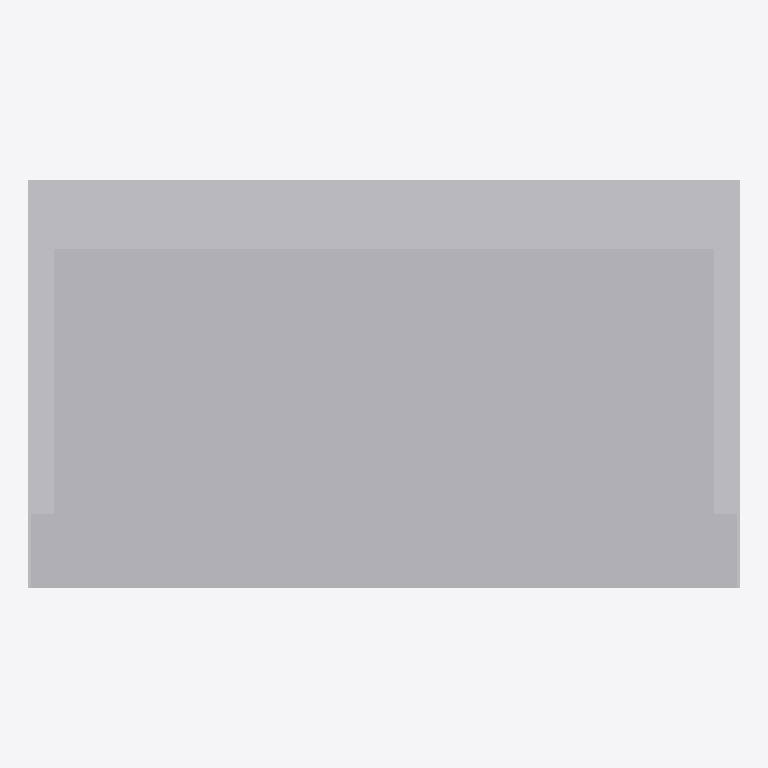
Plan cut of the same IFC building model at storey 'Implantacion conceptual' (level 0.00 m, cut at 1.40 m), seen from above with north up, elements coloured by IFC class (only those large enough to see are counted): 3 other elements (light grey). Cut surfaces are drawn darker.
Extent 2.2 m × 1.3 m × 2.5 m (x, y, z). Storeys (1): Implantacion conceptual at 0.00 m. Elements (6): 6 IfcBuildingElementProxy.

HEADER;
FILE_DESCRIPTION(('Diseno conceptual sintetico DRAFT'),'2;1');
FILE_NAME('BC-E104-A.ifc','2026-11-16T00:00:00',('TrazIA-3D'),('TrazIA-3D'),'TrazIA-3D','TrazIA-3D','DRAFT');
FILE_SCHEMA(('IFC4'));
ENDSEC;
DATA;
#7=IFCPROJECT('1MvEYgxEq9VehuPQm3X66p',$,'BC-E104','Diseno conceptual sintetico',$,'Intercambiador espiral compacto','DRAFT',(#6),#5);
#8=IFCSITE('3JQaL15m2G08yoBRjSI4c2',$,'Catalogo sintetico',$,$,#3,$,$,.ELEMENT.,$,$,$,$,$);
#9=IFCBUILDING('2M9rGUGNwZXRC6vga1exKS',$,'Equipos de proceso',$,$,#3,$,$,.ELEMENT.,$,$,$);
#10=IFCBUILDINGSTOREY('2dpBv1Jc3hNmnh5E4Q8Nit',$,'Implantacion conceptual',$,$,#3,$,$,.ELEMENT.,0.0);
#28=IFCBUILDINGELEMENTPROXY('24bgJuy_cSoOpwPiRolrxk',$,'Cuerpo espiral','Componente exterior conceptual DRAFT','exchanger',#3,#27,'BC-E104',$);
#18=IFCBUILDINGELEMENTPROXY('1U7zYOgCgUj_8pZ$cSIojC',$,'Bancada','Componente exterior conceptual DRAFT','exchanger',#3,#17,'BC-E104',$);
#33=IFCBUILDINGELEMENTPROXY('3uuLZPXOWZGhJz6k6PhdUW',$,'Tapa frontal','Componente exterior conceptual DRAFT','exchanger',#3,#32,'BC-E104',$);
ENDSEC;
